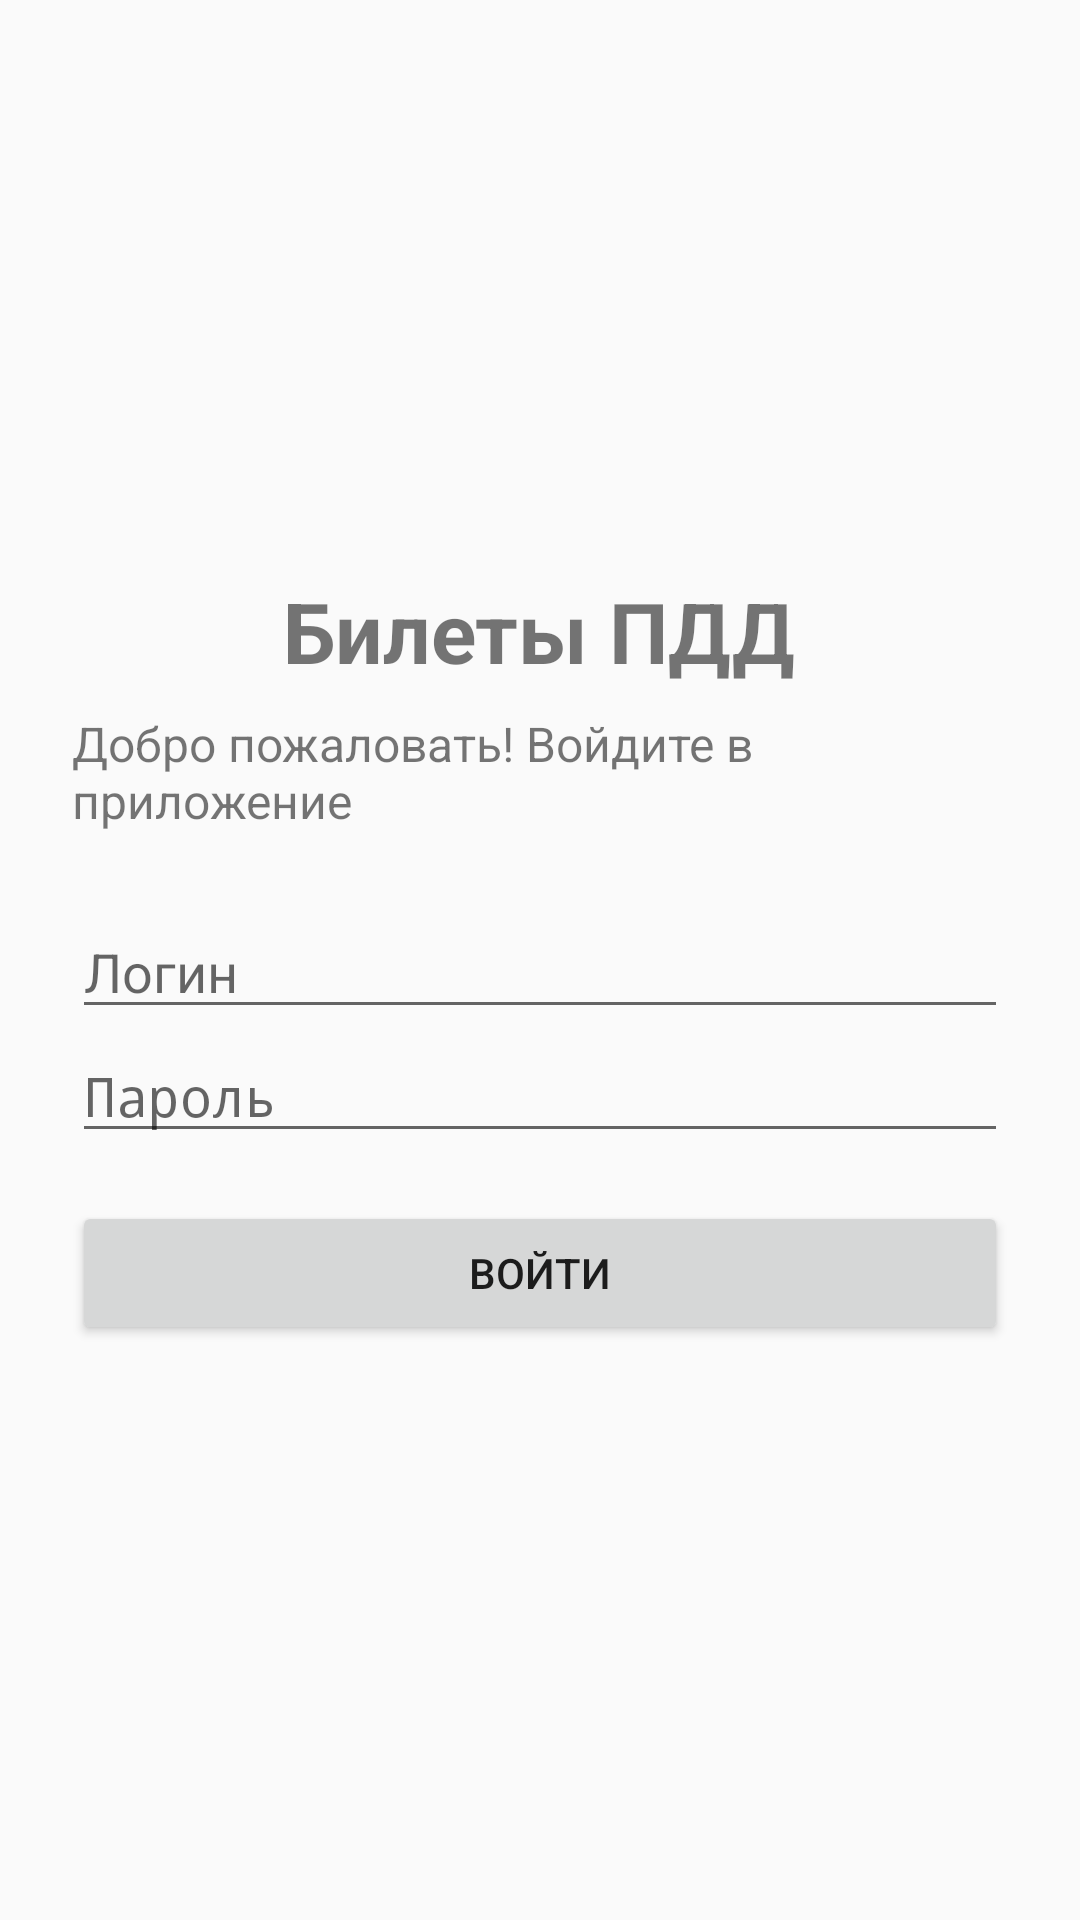

Layout XML and referenced resources for this Android screen:
<!-- AndroidManifest.xml: application theme Theme.Pr18_khohklov -->
<!-- res/layout/fragment_login.xml -->
<?xml version="1.0" encoding="utf-8"?>
<LinearLayout xmlns:android="http://schemas.android.com/apk/res/android"
    android:layout_width="match_parent"
    android:layout_height="match_parent"
    android:gravity="center"
    android:orientation="vertical"
    android:padding="24dp">

    <TextView
        android:layout_width="wrap_content"
        android:layout_height="wrap_content"
        android:text="Билеты ПДД"
        android:textSize="28sp"
        android:textStyle="bold" />

    <TextView
        android:layout_width="wrap_content"
        android:layout_height="wrap_content"
        android:layout_marginTop="8dp"
        android:layout_marginBottom="24dp"
        android:text="Добро пожаловать! Войдите в приложение"
        android:textSize="16sp" />

    <EditText
        android:id="@+id/etLogin"
        android:layout_width="match_parent"
        android:layout_height="wrap_content"
        android:hint="Логин"
        android:inputType="text" />

    <EditText
        android:id="@+id/etPassword"
        android:layout_width="match_parent"
        android:layout_height="wrap_content"
        android:hint="Пароль"
        android:inputType="textPassword" />

    <Button
        android:id="@+id/btnLogin"
        android:layout_width="match_parent"
        android:layout_height="wrap_content"
        android:layout_marginTop="16dp"
        android:text="Войти" />
</LinearLayout>
<!-- resources referenced by this layout -->
<resources>
  <style name="Theme.Pr18_khohklov" parent="android:Theme.Material.Light.NoActionBar" />
</resources>
